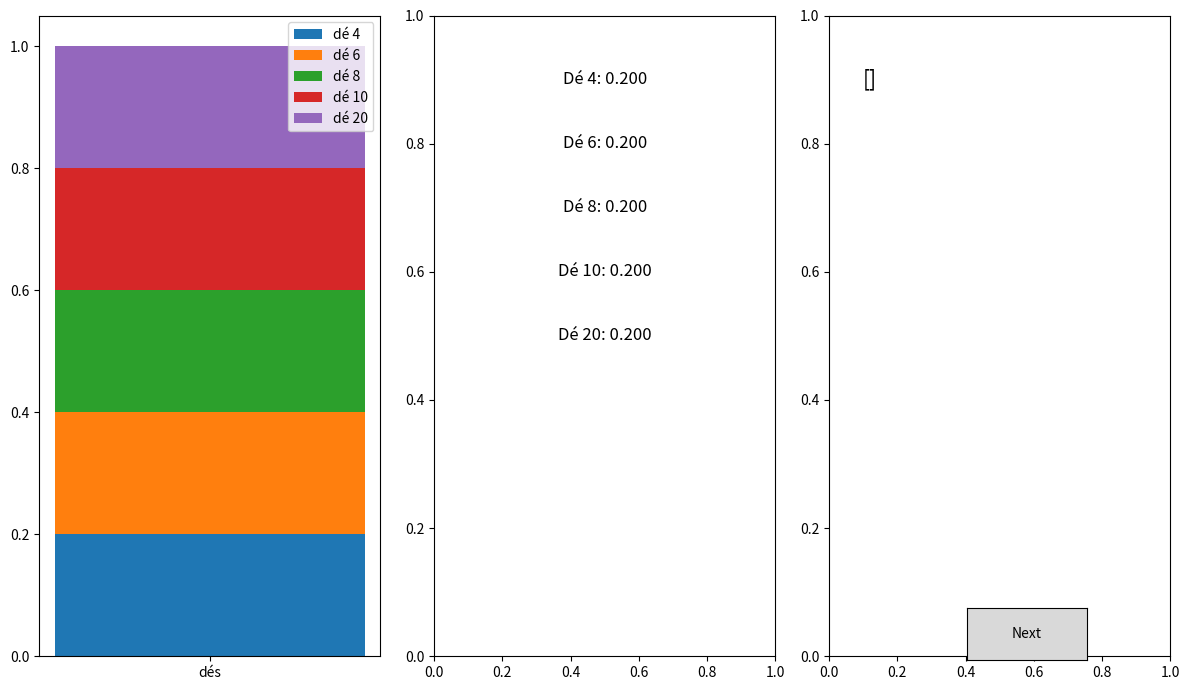

This figure's Python source:
from random import choice, randint
import matplotlib.pyplot as plt
import numpy as np

from matplotlib.widgets import Button

desdic = {4: 1 / 5, 6: 1 / 5, 8: 1 / 5, 10: 1 / 5, 20: 1 / 5}


def updatedic(result):
    for key, values in desdic.items():
        if values == 0:
            pass
        else:
            values *= p_result_de(key, result) / p(result)
        desdic[key] = values
    sumdic = sum(desdic.values())
    for key, values in desdic.items():
        desdic[key] = values / sumdic


def p(results):
    somme = 0
    prob = 0
    for key, val in desdic.items():
        if val == 0:
            pass
        else:
            if results <= key:
                prob += 1
        somme += key
    return prob / somme


def p_result_de(de, result):
    if result > de:
        return 0
    else:
        return 1 / de


fig, ax = plt.subplots(1, 3, figsize=(12, 7))
fig.tight_layout()
bottom = np.zeros(1)
bars = []
for key, val in desdic.items():
    # plot = ax.bar(["dés"], val, label=str(key), bottom=bottom)
    bars.append(ax[0].bar(["dés"], val, label=f"dé {key}", bottom=bottom))
    bottom += val

# ax[1].text(15, 1, "heellooo")
ax[0].legend(loc="upper right")

de = choice(list(desdic.keys()))

# ax[1].axis("off")
y_position = 0.9
text_objects = []
for key, val in desdic.items():
    text = ax[1].text(
        0.5, y_position, f"Dé {key}: {val:.3f}", ha="center", va="center", fontsize=12
    )
    text_objects.append(text)
    y_position -= 0.1

resultats = []

text = ax[2].text(0.1, 0.9, f"{resultats}", va="center", fontsize=15, wrap=True)


def next(event):
    result = randint(1, de)
    resultats.append(result)
    print(result)
    updatedic(result)
    print(desdic)
    bottoms = np.zeros(1)
    values = list(desdic.values())
    # print(len(values))
    for i in range(len(values)):
        for bar, val, bottom in zip(bars[i], [values[i]], bottoms):
            # print("ee")
            # print(val)
            # print(bottom)
            bar.set_y(bottom)
            bar.set_height(val)
        bottoms += values[i]

    y_position = 0.9
    for i, (key, val) in enumerate(desdic.items()):
        text_objects[i].set_text(f"Dé {key}: {val:.5f}")
        text_objects[i].set_y(y_position)
        y_position -= 0.1

    text.set_text(f"{resultats}")
    fig.canvas.draw_idle()
    # plt.draw()


axnext = fig.add_axes((0.81, 0.05, 0.1, 0.075))
bnext = Button(axnext, "Next")
bnext.on_clicked(next)

plt.show()
